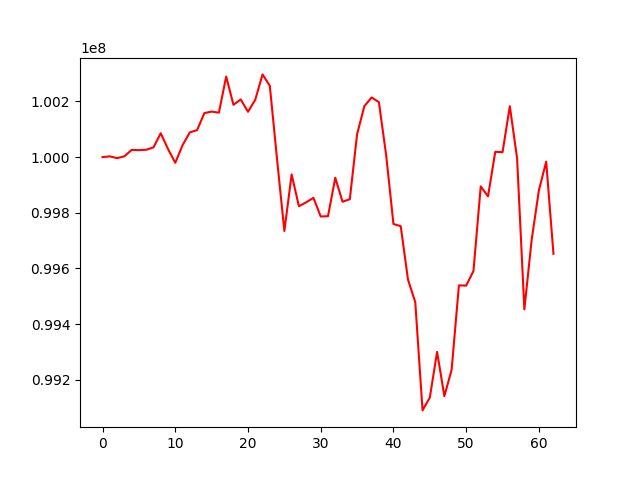

Source data for this figure (header and first rows):
, 0
0, 100000000
1, 100002742
2, 99996388
3, 100002897
4, 100025998
5, 100025045
6, 100026513
7, 100034963
8, 100085898
9, 100029433
10, 99979635
11, 100042639
12, 100089033
13, 100097120
14, 100158338
15, 100163675
16, 100159832
17, 100289748
18, 100188135
19, 100207323
20, 100163033
21, 100206468
22, 100297418
23, 100256287
24, 99990886
25, 99734291
26, 99937894
27, 99823329
28, 99837640
29, 99853576
30, 99786443
31, 99787697
32, 99925814
33, 99839560
34, 99848775
35, 100082385
36, 100183450
37, 100214537
38, 100197546
39, 100006303
40, 99759554
41, 99751655
42, 99559559
43, 99478362
44, 99089451
45, 99135642
46, 99299702
47, 99140635
48, 99235804
49, 99538949
50, 99538102
51, 99590685
52, 99894793
53, 99858828
54, 100019253
55, 100017818
56, 100182971
57, 99995693
58, 99452438
59, 99702092
... 3 more rows
